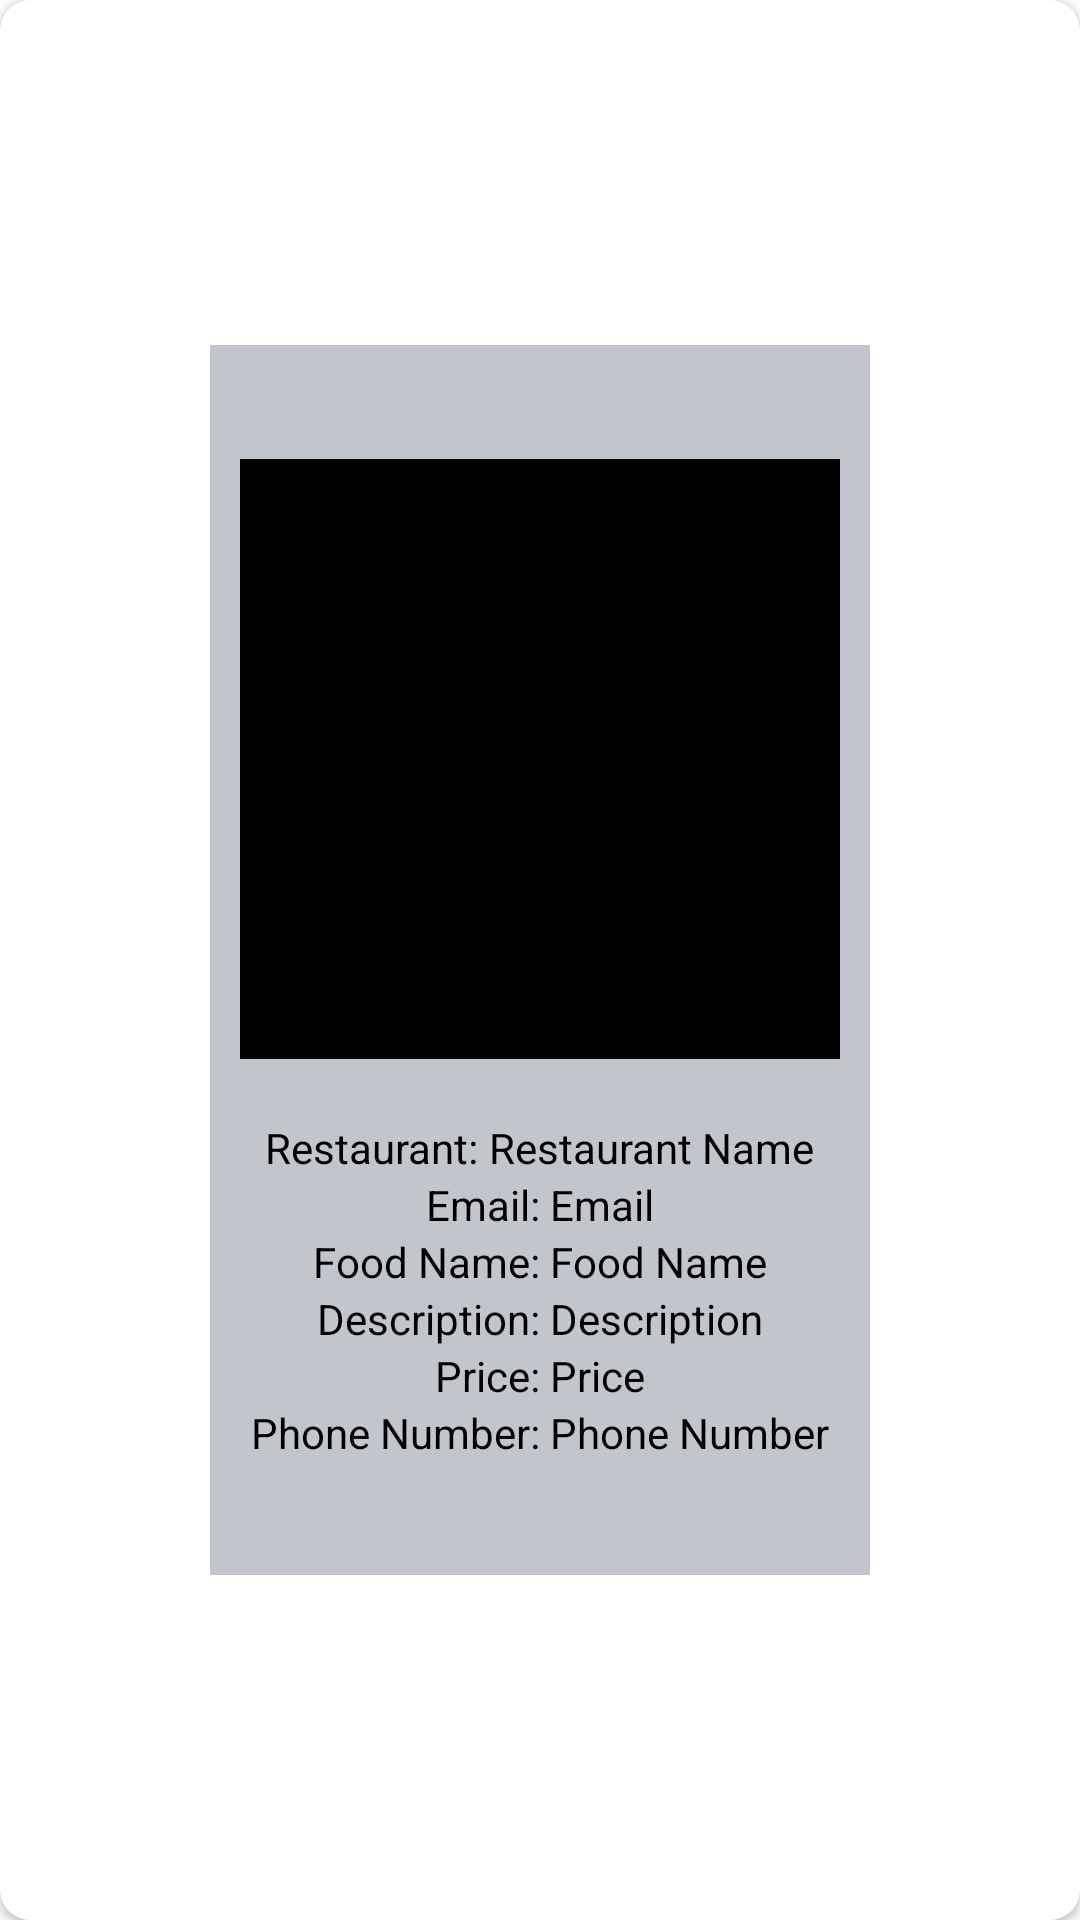

Android layout source for this screen:
<!-- AndroidManifest.xml: application theme Theme.Food -->
<!-- res/layout/activity_detail.xml -->
<?xml version="1.0" encoding="utf-8"?>
<androidx.cardview.widget.CardView xmlns:android="http://schemas.android.com/apk/res/android"
    xmlns:app="http://schemas.android.com/apk/res-auto"
    xmlns:tools="http://schemas.android.com/tools"
    android:layout_width="match_parent"
    android:layout_height="match_parent"
    tools:context=".Detail"
    app:cardCornerRadius="10dp"
    android:elevation="50dp">

    <LinearLayout
        android:layout_width="220dp"
        android:layout_height="410dp"
        android:orientation="vertical"
        android:layout_gravity="center"
        android:gravity="center"
        android:background="#C3C5CD">
    <ImageView
        android:id="@+id/food_image"
        android:layout_width="200dp"
        android:layout_height="200dp"
        android:background="@color/black"

        />
        <LinearLayout
            android:layout_width="match_parent"
            android:layout_height="wrap_content"
            android:gravity="center"
            android:layout_marginTop="20dp">

            <TextView
                android:layout_width="wrap_content"
                android:layout_height="wrap_content"
                android:text="Restaurant: "
                android:textColor="@color/black"/>
    <TextView
        android:id="@+id/Restaurant_name1"
        android:layout_width="wrap_content"
        android:layout_height="wrap_content"
        android:text="Restaurant Name"
        android:textColor="@color/black"

        />
        </LinearLayout>

        <LinearLayout
            android:layout_width="match_parent"
            android:layout_height="wrap_content"
            android:gravity="center">

            <TextView
                android:layout_width="wrap_content"
                android:layout_height="wrap_content"
                android:text="Email: "
                android:textColor="@color/black"/>
    <TextView
        android:id="@+id/Email1"
        android:layout_width="wrap_content"
        android:layout_height="wrap_content"
        android:text="Email"
        android:autoLink="email"
        android:textColor="@color/black"

        android:gravity="center"
        />
        </LinearLayout>






















 <LinearLayout
            android:layout_width="match_parent"
            android:layout_height="wrap_content"
            android:gravity="center">

            <TextView
                android:layout_width="wrap_content"
                android:layout_height="wrap_content"
                android:text="Food Name: "
                android:textColor="@color/black"/>

    <TextView
        android:id="@+id/Food_Name1"
        android:layout_width="wrap_content"
        android:layout_height="wrap_content"
        android:text="Food Name"
        android:textColor="@color/black"
        android:gravity="center"/>
 </LinearLayout>

         <LinearLayout
            android:layout_width="match_parent"
            android:layout_height="wrap_content"
            android:gravity="center">

            <TextView
                android:layout_width="wrap_content"
                android:layout_height="wrap_content"
                android:text="Description: "
                android:textColor="@color/black"/>

    <TextView
        android:id="@+id/Desc"
        android:layout_width="wrap_content"
        android:layout_height="wrap_content"
        android:text="Description"
        android:textColor="@color/black"

        />
         </LinearLayout>
 <LinearLayout
            android:layout_width="match_parent"
            android:layout_height="wrap_content"
            android:gravity="center">

            <TextView
                android:layout_width="wrap_content"
                android:layout_height="wrap_content"
                android:text="Price: "
                android:textColor="@color/black"/>

    <TextView
        android:id="@+id/Price1"
        android:layout_width="wrap_content"
        android:layout_height="wrap_content"
        android:text="Price"
        android:textColor="@color/black"
        android:gravity="center"
        />
 </LinearLayout>

         <LinearLayout
            android:layout_width="match_parent"
            android:layout_height="wrap_content"
            android:gravity="center">

            <TextView
                android:layout_width="wrap_content"
                android:layout_height="wrap_content"
                android:text="Phone Number: "
                android:textColor="@color/black"/>

        <TextView
            android:id="@+id/Phone_Number"
            android:layout_width="wrap_content"
            android:layout_height="wrap_content"
            android:text="Phone Number"
            android:textColor="@color/black"
            android:autoLink="phone"
            android:gravity="center"
            />
         </LinearLayout>

</LinearLayout>


</androidx.cardview.widget.CardView>
<!-- resources referenced by this layout -->
<resources>
  <style name="Theme.Food" parent="Theme.MaterialComponents.DayNight.NoActionBar">
          
          <item name="colorPrimary">@color/purple_500</item>
          <item name="colorPrimaryVariant">@color/purple_700</item>
          <item name="colorOnPrimary">@color/white</item>
          
          <item name="colorSecondary">@color/teal_200</item>
          <item name="colorSecondaryVariant">@color/teal_700</item>
          <item name="colorOnSecondary">@color/black</item>
          
          <item name="android:statusBarColor" tools:targetApi="l">?attr/colorPrimaryVariant</item>
          
      </style>
  <!-- not gathered from this repository: default colours our renderer supplied (Android Studio template values) -->
  <color name="purple_500">#FF6200EE</color>
  <color name="purple_700">#FF3700B3</color>
  <color name="teal_200">#FF03DAC5</color>
  <color name="teal_700">#FF018786</color>
  <color name="black">#FF000000</color>
  <color name="white">#FFFFFFFF</color>
</resources>
